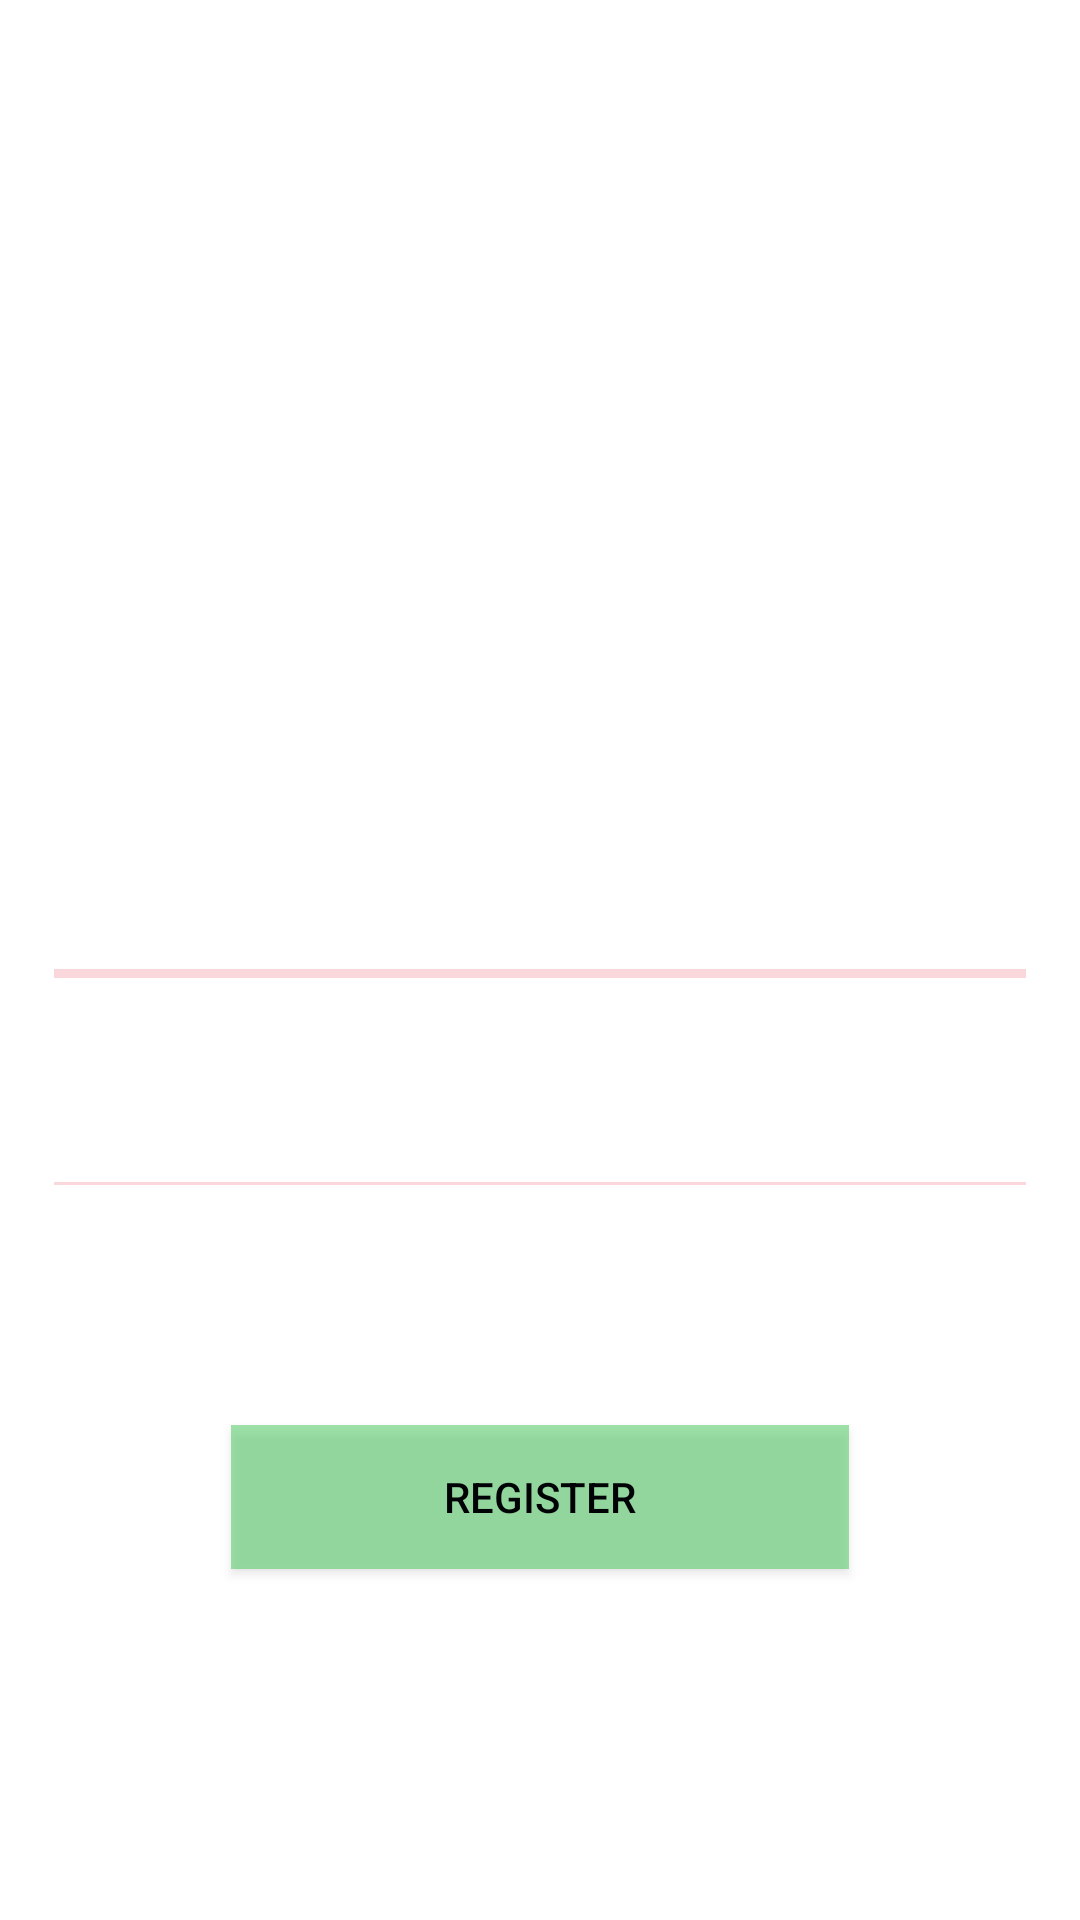

Reconstruct the res/layout file that produces this screen, plus the resources it refers to.
<!-- AndroidManifest.xml: application theme Theme.FWMP -->
<!-- res/layout/activity_donateregister.xml -->
<?xml version="1.0" encoding="utf-8"?>
<LinearLayout xmlns:android="http://schemas.android.com/apk/res/android"
    xmlns:app="http://schemas.android.com/apk/res-auto"
    xmlns:tools="http://schemas.android.com/tools"
    android:layout_width="match_parent"
    android:layout_height="match_parent"
    android:orientation="vertical"
    android:paddingLeft="18dp"
    android:paddingRight="18dp"
    android:background="@drawable/new_login"
    android:gravity="center_horizontal"
    tools:context="com.example.fwmp.DonateregisterActivity">
    <ImageView
        android:id="@+id/imageView2"
        android:layout_width="match_parent"
        android:layout_height="150dp"
        android:layout_marginTop="25dp"
        android:layout_marginBottom="0dp"
        app:layout_constraintBottom_toTopOf="@+id/editText"
        app:layout_constraintEnd_toEndOf="parent"
        app:layout_constraintHorizontal_bias="0.038"
        app:layout_constraintStart_toStartOf="parent"
        app:layout_constraintTop_toTopOf="parent"
        app:srcCompat="@drawable/logo" />


    <EditText
        android:id="@+id/email"
        android:layout_width="match_parent"
        android:layout_height="wrap_content"
        android:layout_marginTop="100dp"
        android:background="@android:color/transparent"
        android:drawablePadding="12dp"
        android:ems="10"
        android:hint="Email"
        android:inputType="textEmailAddress"
        android:maxLines="1"
        android:minHeight="48dp"
        android:padding="8dp"
        android:textColorHint="#fff" />
    <View
        android:layout_width="match_parent"
        android:layout_height="1dp"
        android:background="#f9d7db"/>

    <View
        android:layout_width="match_parent"
        android:layout_height="1dp"
        android:background="#f9d7db"/>

    <View
        android:layout_width="match_parent"
        android:layout_height="1dp"
        android:background="#f9d7db"/>

    <EditText
        android:id="@+id/password"
        android:layout_width="match_parent"
        android:layout_height="wrap_content"
        android:layout_marginTop="20dp"
        android:background="@android:color/transparent"
        android:drawablePadding="12dp"
        android:ems="10"
        android:hint="Password"
        android:inputType="textPassword"
        android:maxLines="1"
        android:minHeight="48dp"
        android:padding="8dp"
        android:textColorHint="#fff" />
    <View
        android:layout_width="match_parent"
        android:layout_height="1dp"
        android:background="#f9d7db"/>

    <Button
        android:id="@+id/register"
        android:layout_width="206dp"
        android:layout_height="48dp"
        android:layout_marginTop="80dp"
        android:background="#884DCC62"
        android:text="Register"
        android:textColor="#000305" />

</LinearLayout>
<!-- resources referenced by this layout -->
<resources>
  <style name="Theme.FWMP" parent="Theme.MaterialComponents.DayNight.NoActionBar">
          
          <item name="colorPrimary">@color/purple_500</item>
          <item name="colorPrimaryVariant">@color/purple_700</item>
          <item name="colorOnPrimary">@color/white</item>
          
          <item name="colorSecondary">@color/teal_200</item>
          <item name="colorSecondaryVariant">@color/teal_700</item>
          <item name="colorOnSecondary">@color/black</item>
          
          <item name="android:statusBarColor" tools:targetApi="l">?attr/colorPrimaryVariant</item>
          
      </style>
  <!-- not gathered from this repository: default colours our renderer supplied (Android Studio template values) -->
  <color name="purple_500">#FF6200EE</color>
  <color name="purple_700">#FF3700B3</color>
  <color name="teal_200">#FF03DAC5</color>
  <color name="teal_700">#FF018786</color>
  <color name="black">#FF000000</color>
  <color name="white">#FFFFFFFF</color>
</resources>
